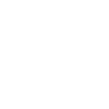
t = 0.00 s
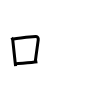
t = 3.00 s
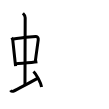
t = 6.00 s
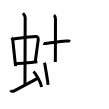
t = 9.00 s
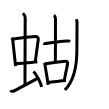
t = 12.00 s
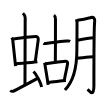
t = 15.00 s

The animated SVG that drew these frames (rendered in a browser with its animation timeline set to each time). Animation: 15 SMIL elements (animate=15); one cycle of 15.00 s.

<svg width="109px" height="109px" viewBox="0 0 px 109px" xmlns="http://www.w3.org/2000/svg" xmlns:xlink="http://www.w3.org/1999/xlink" xml:space="preserve" version="1.1"  baseProfile="full">
<path d="M11.76,37.56c0.41,0.61,0.91,1.66,1,2.46c0.78,6.9,1.67,15.83,2.8,26.13" style="fill:none;stroke:black;stroke-width:3;opacity:0">
  <animate attributeType="CSS" attributeName="opacity" from="0" to="1" begin="0s" dur="1s" repeatCount="Indefinite" fill="freeze" />
</path>
<path d="M13.52,39.03c6.21-1.16,17.86-2.07,22.36-2.51c1.75-0.17,2.56,1.64,2.34,3.38c-0.75,5.93-1.77,12.22-2.98,22.08" style="fill:none;stroke:black;stroke-width:3;opacity:0">
  <animate attributeType="CSS" attributeName="opacity" from="0" to="1" begin="1s" dur="1s" repeatCount="Indefinite" fill="freeze" />
</path>
<path d="M15.79,63.81c4.96-0.56,14.59-0.96,21.58-2.04" style="fill:none;stroke:black;stroke-width:3;opacity:0">
  <animate attributeType="CSS" attributeName="opacity" from="0" to="1" begin="2s" dur="1s" repeatCount="Indefinite" fill="freeze" />
</path>
<path d="M22.92,13.25c1.08,1,2.26,2.75,2.26,4.47c0,4.78-0.2,53.78-0.2,67.16" style="fill:none;stroke:black;stroke-width:3;opacity:0">
  <animate attributeType="CSS" attributeName="opacity" from="0" to="1" begin="3s" dur="1s" repeatCount="Indefinite" fill="freeze" />
</path>
<path d="M10.57,90.27c0.6,1.16,2.46,1.11,3.06,0.82c0.6-0.29,20.54-10.65,24.26-12.97" style="fill:none;stroke:black;stroke-width:3;opacity:0">
  <animate attributeType="CSS" attributeName="opacity" from="0" to="1" begin="4s" dur="1s" repeatCount="Indefinite" fill="freeze" />
</path>
<path d="M33.5,71.5c2.84,2.72,7.35,11.17,8.06,15.39" style="fill:none;stroke:black;stroke-width:3;opacity:0">
  <animate attributeType="CSS" attributeName="opacity" from="0" to="1" begin="5s" dur="1s" repeatCount="Indefinite" fill="freeze" />
</path>
<path d="M43.5,43.25c0.27,0.21,1.8,0.32,3.92,0C54,42.25,62,41.5,67.19,41c0.71-0.07,2.58,0.04,3.03,0.25" style="fill:none;stroke:black;stroke-width:3;opacity:0">
  <animate attributeType="CSS" attributeName="opacity" from="0" to="1" begin="6s" dur="1s" repeatCount="Indefinite" fill="freeze" />
</path>
<path d="M53.94,15.13c0.85,0.58,1.53,2.58,1.53,3.77c0,20.3,0,35.79-0.17,43.03" style="fill:none;stroke:black;stroke-width:3;opacity:0">
  <animate attributeType="CSS" attributeName="opacity" from="0" to="1" begin="7s" dur="1s" repeatCount="Indefinite" fill="freeze" />
</path>
<path d="M44.45,62.79c0.19,0.63,0.41,1.06,0.47,1.54c0.47,3.47,2.51,14.04,3.17,20.62" style="fill:none;stroke:black;stroke-width:3;opacity:0">
  <animate attributeType="CSS" attributeName="opacity" from="0" to="1" begin="8s" dur="1s" repeatCount="Indefinite" fill="freeze" />
</path>
<path d="M45.4,63.8c5.26-0.7,16.47-2.47,20.06-2.58c1.48-0.05,2.28,0.98,2.15,2.04c-0.49,4-2.44,11.53-3.25,16.84" style="fill:none;stroke:black;stroke-width:3;opacity:0">
  <animate attributeType="CSS" attributeName="opacity" from="0" to="1" begin="9s" dur="1s" repeatCount="Indefinite" fill="freeze" />
</path>
<path d="M48.38,82.17c4.35-0.29,12.33-1.17,17.56-1.55" style="fill:none;stroke:black;stroke-width:3;opacity:0">
  <animate attributeType="CSS" attributeName="opacity" from="0" to="1" begin="10s" dur="1s" repeatCount="Indefinite" fill="freeze" />
</path>
<path d="M76.34,19.25c0.33,0.95,0.55,1.89,0.66,2.83c0.11,0.94-0.12,25.63-0.12,27.74c0,7.68-0.63,28.93-11.98,40.18" style="fill:none;stroke:black;stroke-width:3;opacity:0">
  <animate attributeType="CSS" attributeName="opacity" from="0" to="1" begin="11s" dur="1s" repeatCount="Indefinite" fill="freeze" />
</path>
<path d="M77.68,20.22c1.35-0.19,13.75-2.77,14.76-3.01c1.8-0.41,2.46,3.12,2.22,4.52c-0.23,1.34-0.75,45.13-0.75,64.1c0,12.17-4.49,5.17-6.31,3.42" style="fill:none;stroke:black;stroke-width:3;opacity:0">
  <animate attributeType="CSS" attributeName="opacity" from="0" to="1" begin="12s" dur="1s" repeatCount="Indefinite" fill="freeze" />
</path>
<path d="M77.44,40.19c4.7-0.89,12.38-2.16,16.5-2.4" style="fill:none;stroke:black;stroke-width:3;opacity:0">
  <animate attributeType="CSS" attributeName="opacity" from="0" to="1" begin="13s" dur="1s" repeatCount="Indefinite" fill="freeze" />
</path>
<path d="M77.61,58.31c3.67-0.29,11.69-1.52,15.92-1.5" style="fill:none;stroke:black;stroke-width:3;opacity:0">
  <animate attributeType="CSS" attributeName="opacity" from="0" to="1" begin="14s" dur="1s" repeatCount="Indefinite" fill="freeze" />
</path>
</svg>
